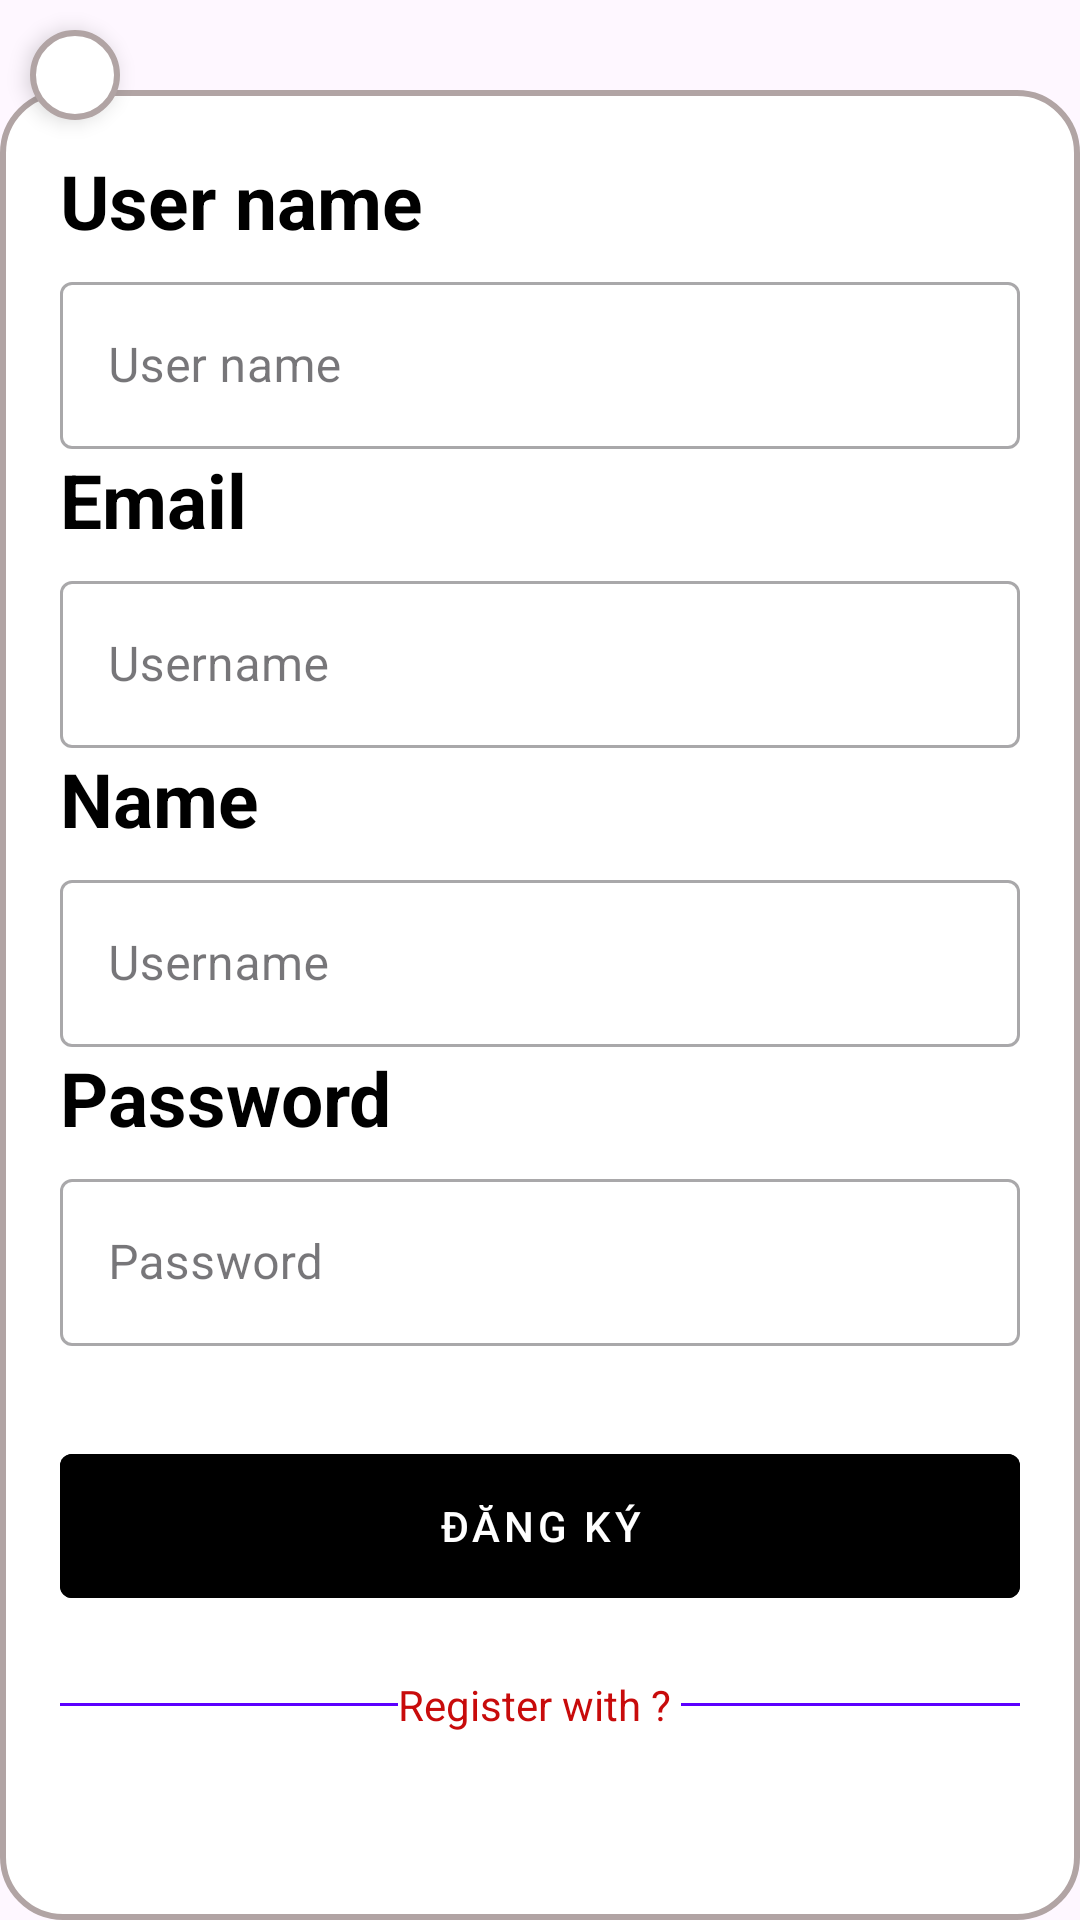

Here is an Android app screen rendered from its layout file. Give the layout XML and the strings, colors and styles it references.
<!-- AndroidManifest.xml: application theme Theme.Lab5_Ph32561_RestApi -->
<!-- res/layout/activity_dangky.xml -->
<?xml version="1.0" encoding="utf-8"?>
<androidx.constraintlayout.widget.ConstraintLayout xmlns:android="http://schemas.android.com/apk/res/android"
    xmlns:app="http://schemas.android.com/apk/res-auto"
    xmlns:tools="http://schemas.android.com/tools"
    android:layout_width="match_parent"
    android:layout_height="match_parent"
    tools:context=".Lab6.Activity_Dangky">
    <ImageView
        android:id="@+id/imageViewBack"
        android:layout_width="wrap_content"
        android:layout_height="wrap_content"
        android:src="@drawable/baseline_arrow_back_24"
        android:padding="15dp"
        android:layout_margin="10dp"
        android:background="@drawable/circle_white_background"
        android:clickable="true"
        android:focusable="true"
        app:layout_constraintStart_toStartOf="parent"
        app:layout_constraintTop_toTopOf="parent"
        android:elevation="4dp" />


    <ImageView
        android:id="@+id/avtimg"
        android:layout_width="160dp"
        android:layout_height="160dp"
        android:layout_marginTop="50dp"
        android:padding="10dp"
        android:background="@drawable/circle_white_background"
        android:text="Đăng ký"
        android:textColor="#ffffff"
        android:textSize="40dp"
        android:textStyle="bold"
        app:layout_constraintBottom_toTopOf="@+id/linearLayout2"
        app:layout_constraintEnd_toEndOf="parent"
        app:layout_constraintHorizontal_bias="0.498"
        app:layout_constraintStart_toStartOf="parent"
        app:layout_constraintTop_toTopOf="parent"
        app:layout_constraintVertical_bias="0.479" />

    <LinearLayout
        android:id="@+id/linearLayout2"
        android:layout_width="match_parent"
        android:layout_height="610dp"
        android:background="@drawable/circle_white_background"
        android:orientation="vertical"
        android:padding="20dp"
        app:layout_constraintBottom_toBottomOf="parent"
        app:layout_constraintVertical_bias="1.0"
        tools:layout_editor_absoluteX="-16dp">

        <TextView
            android:id="@+id/textView2"
            android:layout_width="match_parent"
            android:layout_height="wrap_content"
            android:text="User name"
            android:textColor="@color/black"
            android:textSize="25dp"
            android:textStyle="bold" />


        <com.google.android.material.textfield.TextInputLayout
            style="@style/Widget.MaterialComponents.TextInputLayout.OutlinedBox"
            android:layout_width="match_parent"
            android:layout_height="wrap_content"
            android:layout_marginTop="5dp"
            app:hintEnabled="true">

            <com.google.android.material.textfield.TextInputEditText
                android:id="@+id/editTextusername"
                android:layout_width="match_parent"
                android:layout_height="wrap_content"
                android:hint="User name"
                android:inputType="textPassword" />
        </com.google.android.material.textfield.TextInputLayout>

        <TextView
            android:id="@+id/textView3"
            android:layout_width="match_parent"
            android:layout_height="wrap_content"
            android:text="Email"
            android:textColor="@color/black"
            android:textSize="25dp"
            android:textStyle="bold" />

        <com.google.android.material.textfield.TextInputLayout
            style="@style/Widget.MaterialComponents.TextInputLayout.OutlinedBox"
            android:layout_width="match_parent"
            android:layout_height="wrap_content"
            android:layout_marginTop="5dp"
            app:hintEnabled="true">

            <com.google.android.material.textfield.TextInputEditText
                android:id="@+id/editTextEmailR"
                android:layout_width="match_parent"
                android:layout_height="wrap_content"
                android:hint="Username"
                android:inputType="text" />
        </com.google.android.material.textfield.TextInputLayout>

        <TextView
            android:id="@+id/textView4"
            android:layout_width="match_parent"
            android:layout_height="wrap_content"
            android:text="Name"
            android:textColor="@color/black"
            android:textSize="25dp"
            android:textStyle="bold" />

        <com.google.android.material.textfield.TextInputLayout
            style="@style/Widget.MaterialComponents.TextInputLayout.OutlinedBox"
            android:layout_width="match_parent"
            android:layout_height="wrap_content"
            android:layout_marginTop="5dp"
            app:hintEnabled="true">

            <com.google.android.material.textfield.TextInputEditText
                android:id="@+id/editTextnameR"
                android:layout_width="match_parent"
                android:layout_height="wrap_content"
                android:hint="Username"
                android:inputType="text" />
        </com.google.android.material.textfield.TextInputLayout>

        <TextView
            android:id="@+id/textView1"
            android:layout_width="match_parent"
            android:layout_height="wrap_content"
            android:text="Password"
            android:textColor="@color/black"
            android:textSize="25dp"
            android:textStyle="bold" />


        <com.google.android.material.textfield.TextInputLayout
            style="@style/Widget.MaterialComponents.TextInputLayout.OutlinedBox"
            android:layout_width="match_parent"
            android:layout_height="wrap_content"
            android:layout_marginTop="5dp"
            app:hintEnabled="true">

            <com.google.android.material.textfield.TextInputEditText
                android:id="@+id/editTextPasswordR"
                android:layout_width="match_parent"
                android:layout_height="wrap_content"
                android:hint="Password"
                android:inputType="textPassword" />
        </com.google.android.material.textfield.TextInputLayout>




        

        <com.google.android.material.button.MaterialButton
            android:id="@+id/buttonRegister"
            style="@style/Widget.MaterialComponents.Button.TextButton"
            android:layout_width="match_parent"
            android:layout_height="60dp"
            android:layout_marginTop="30dp"
            android:backgroundTint="#000000"
            android:text="Đăng ký"
            android:textColor="@color/white" />

        
        <LinearLayout
            android:layout_width="match_parent"
            android:layout_height="wrap_content"
            android:layout_marginTop="20dp"
            android:gravity="center_vertical">

            <View
                android:layout_width="0dp"
                android:layout_height="1dp"
                android:layout_weight="1"
                android:background="#5C00FF" />


            <TextView
                android:id="@+id/txtsign"
                android:layout_width="wrap_content"
                android:layout_height="wrap_content"
                android:text="Register with ? "
                android:textColor="#C80B0B"
                android:textColorLink="@color/black" />

            <View
                android:layout_width="0dp"
                android:layout_height="1dp"
                android:layout_weight="1"
                android:background="#5C00FF" />

        </LinearLayout>




    </LinearLayout>


</androidx.constraintlayout.widget.ConstraintLayout>
<!-- resources referenced by this layout -->
<resources>
  <!-- drawable circle_white_background (drawable) -->
  <shape xmlns:android="http://schemas.android.com/apk/res/android">
      <solid android:color="@android:color/white" />
      <stroke
          android:width="2dp"
          android:color="#B1A4A4" />
      <corners android:radius="20dp" />
  </shape>
  <style name="Theme.Lab5_Ph32561_RestApi" parent="Base.Theme.Lab5_Ph32561_RestApi" />
  <style name="Base.Theme.Lab5_Ph32561_RestApi" parent="Theme.Material3.DayNight.NoActionBar">
          
          
      </style>
  <!-- not gathered from this repository: default colours our renderer supplied (Android Studio template values) -->
  <color name="black">#FF000000</color>
  <color name="white">#FFFFFFFF</color>
</resources>
